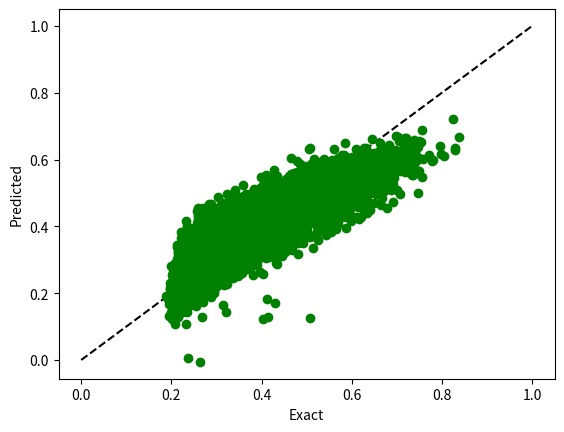

Write the Python code that produced this figure.
# ---
# jupyter:
#   jupytext:
#     formats: ipynb,py:hydrogen
#     text_representation:
#       extension: .py
#       format_name: hydrogen
#       format_version: '1.3'
#       jupytext_version: 1.13.7
#   kernelspec:
#     display_name: Python 3
#     language: python
#     name: python3
# ---

# %%
import numpy as np
import matplotlib.pyplot as plt

def NARMA10(N):
    u = np.random.random(N+50)*0.5
    y = np.zeros(N+50)
    for k in range(10,N+50):
        y[k] = 0.3*y[k-1] + 0.05*y[k-1]*np.sum(y[k-10:k]) + 1.5*u[k-1]*u[k-10] + 0.1
    return u[50:], y[50:]

def MG_func(x, J, gamma, eta, p):
    return eta*(x + gamma*J) / (1 + np.power( x + gamma*J, p))


def MSE(y,d):
    return np.square(np.subtract(y,d)).mean()

def NRMSE(y,d):
    var = np.var(d)
    return np.sqrt(np.square(np.subtract(y,d)).mean()/var)

class Single_Node_Reservoir:
    def __init__(self, Nin, Nvirt, Nout, theta):
        self.Nin = Nin
        self.Nvirt = Nvirt
        self.Nout = Nout
        self.theta = theta
        self.m0 = 0.1
        self.M = 2*self.m0*(np.random.randint(0,2, (Nvirt,Nin))-0.5)
        self.W = np.zeros( (Nvirt,Nout))

    def gen_signal(self, u):
        '''
        Function to generate the reservoir signal from an input u
        '''
        Ns = len(u)
        u = u.reshape((Ns,self.Nin))
        J = np.zeros((Ns, self.Nvirt))
        S = np.zeros((Ns, self.Nvirt))

        Sigma = np.exp(-self.theta)
        gamma = 0.001
        eta = 0.45
        P = 1

        for k in range(Ns):
            J[k] = np.matmul( self.M, u[k])

            S[k,0] = S[k-1,self.Nvirt-1] * Sigma + (1.0 - Sigma)*MG_func( S[k-1,0], J[k,0], gamma, eta, P)
            for i in range(1,self.Nvirt):
                S[k,i] = S[k,i-1] * Sigma + (1.0 - Sigma)*MG_func( S[k-1,i], J[k,i], gamma, eta, P)



        return S

    def train(self, S, Y, l):
        # Y = S * W^T
        # S^T * Y = S^T * S * W^T
        # W^T = (S^T*S + \lambda^2 I)^-1 * S^T * Y
        STY = np.matmul(S.T, Y)
        STS = np.matmul(S.T, S) + l**2*np.eye(S.shape[1])
        STS_inv = np.linalg.pinv(STS)
        self.Wout = np.matmul(STS_inv, STY)


    def forward(self, xb):
        return np.dot(xb, self.Wout)




net = Single_Node_Reservoir(1, 400, 1, 0.2)

Ns = 10000
u, d = NARMA10(Ns)
u.reshape((Ns,1))
d.reshape((Ns,1))

S = net.gen_signal(u)
net.train(S, d, 0.0)


pred = net.forward(S)
error = NRMSE(pred, d)
print(error)

plt.plot(np.linspace(0,1.0),np.linspace(0,1.0), 'k--' )
plt.plot(d, pred,'go')
plt.ylabel('Predicted')
plt.xlabel('Exact')
plt.show()

# %%
